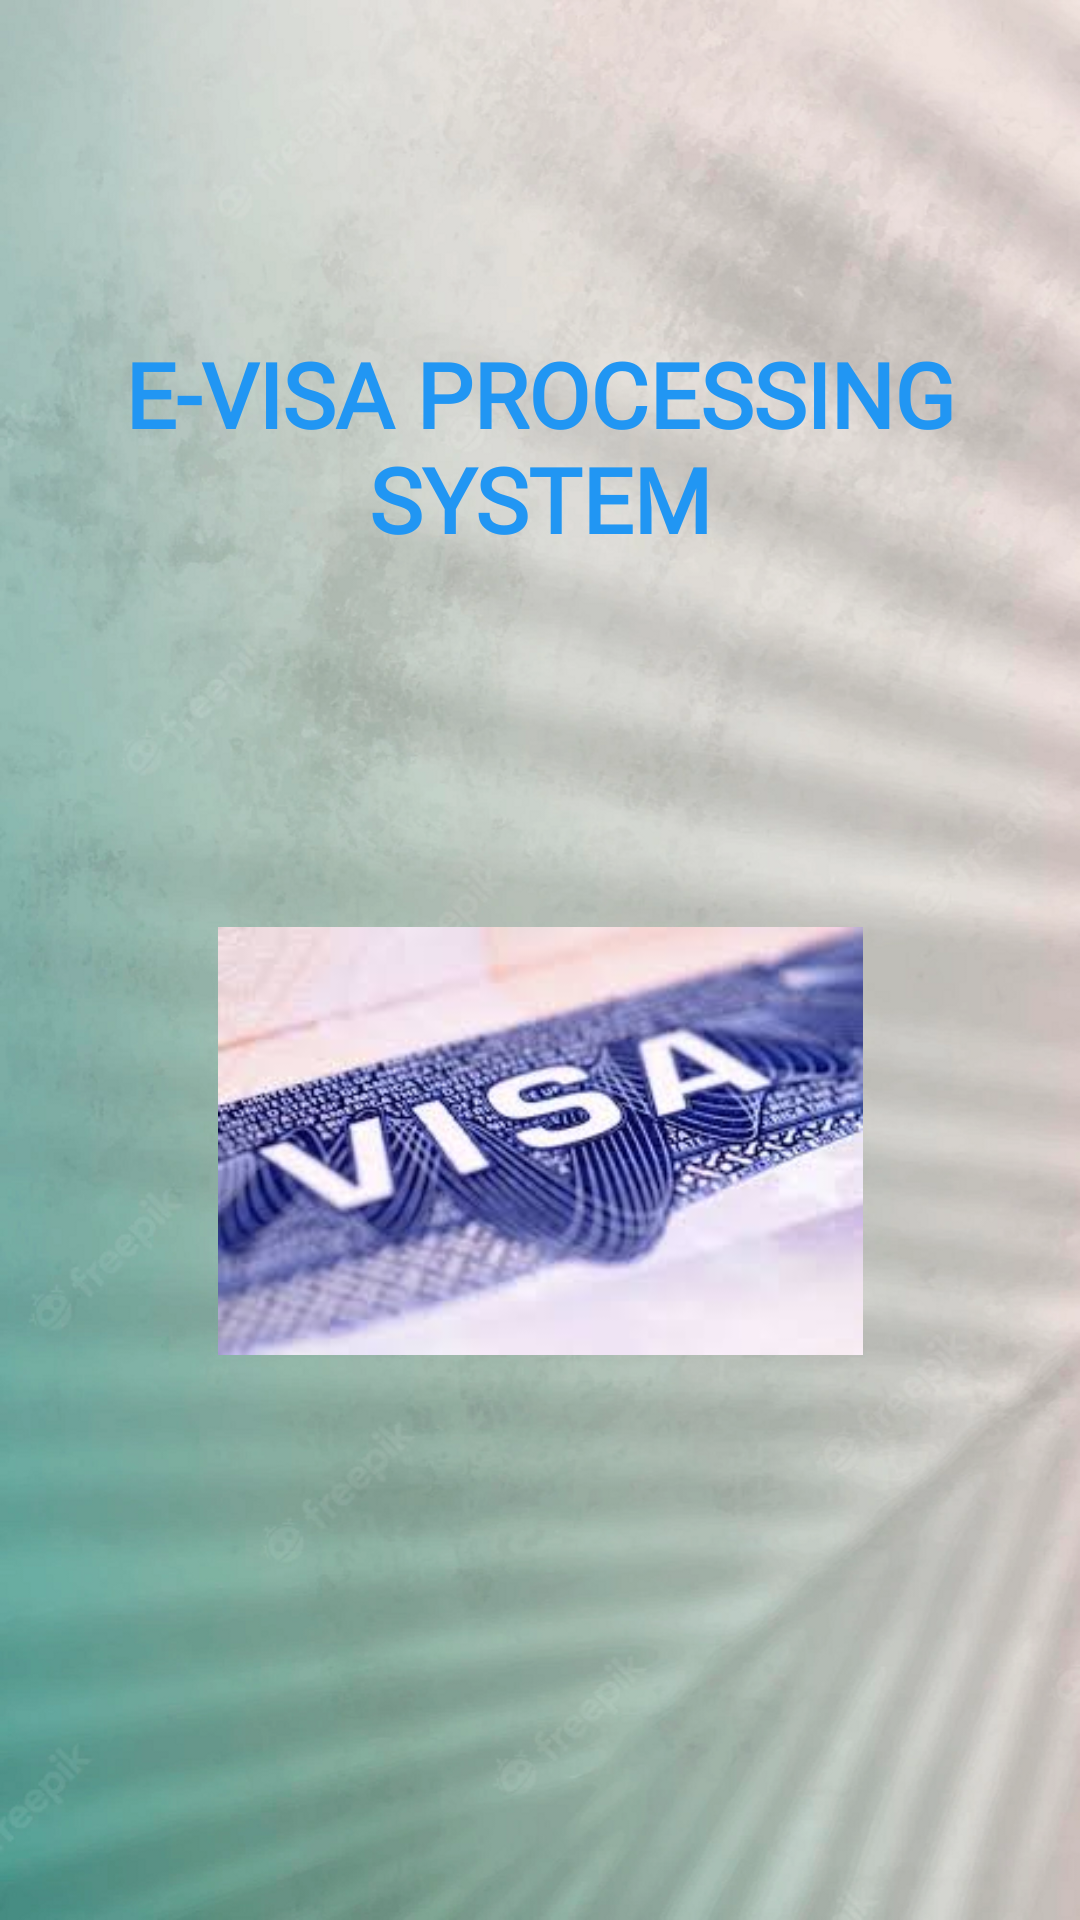

Layout XML and referenced resources for this Android screen:
<!-- AndroidManifest.xml: application theme Theme.EVISAPROCESSINGSYSTEM -->
<!-- res/layout/activity_main.xml -->
<?xml version="1.0" encoding="utf-8"?>
<androidx.constraintlayout.widget.ConstraintLayout
    xmlns:android="http://schemas.android.com/apk/res/android"
    xmlns:app="http://schemas.android.com/apk/res-auto"
    xmlns:tools="http://schemas.android.com/tools"
    android:id="@+id/lin_lay"
    android:background="@drawable/bgg3"
    android:layout_width="match_parent"
    android:layout_height="match_parent"
    android:layout_gravity="center"
    android:orientation="vertical"
    tools:context=".MainActivity">

    <TextView
        android:id="@+id/textView2"
        style="@android:style/Widget.DeviceDefault.Light.TextView"
        android:layout_width="match_parent"
        android:layout_height="wrap_content"
        android:layout_marginTop="96dp"
        android:text="@string/app_name"
        android:fontFamily="@font/alegreya_sc"
        android:gravity="center"
        android:padding="15dp"
        android:textColor="#2196F3"
        android:textSize="30sp"
        android:textStyle="bold"
        app:layout_constraintEnd_toEndOf="parent"
        app:layout_constraintStart_toStartOf="parent"
        app:layout_constraintTop_toTopOf="parent" />

    <ImageView
        android:id="@+id/imageView2"
        android:layout_width="215dp"
        android:layout_height="254dp"
        android:layout_marginTop="16dp"
        app:layout_constraintBottom_toBottomOf="parent"
        app:layout_constraintEnd_toEndOf="parent"
        app:layout_constraintStart_toStartOf="parent"
        app:layout_constraintTop_toBottomOf="@+id/textView2"
        app:layout_constraintVertical_bias="0.214"
        app:srcCompat="@drawable/vi"
        android:visibility="visible"/>




</androidx.constraintlayout.widget.ConstraintLayout>
<!-- resources referenced by this layout -->
<resources>
  <!-- drawable bgg3: png bitmap (drawable, 681263 bytes) -->
  <!-- drawable vi: jpg bitmap (drawable, 9375 bytes) -->
  <string name="app_name">E-VISA PROCESSING SYSTEM</string>
  <style name="Theme.EVISAPROCESSINGSYSTEM" parent="Theme.MaterialComponents.DayNight.DarkActionBar">
          
          <item name="colorPrimary">@color/purple_500</item>
          <item name="colorPrimaryVariant">@color/purple_700</item>
          <item name="colorOnPrimary">@color/white</item>
          
          <item name="colorSecondary">@color/teal_200</item>
          <item name="colorSecondaryVariant">@color/teal_700</item>
          <item name="colorOnSecondary">@color/black</item>
          
          <item name="android:statusBarColor">?attr/colorPrimaryVariant</item>
          
      </style>
  <!-- not gathered from this repository: default colours our renderer supplied (Android Studio template values) -->
  <color name="purple_500">#FF6200EE</color>
  <color name="purple_700">#FF3700B3</color>
  <color name="teal_200">#FF03DAC5</color>
  <color name="teal_700">#FF018786</color>
  <color name="black">#FF000000</color>
  <color name="white">#FFFFFFFF</color>
</resources>
